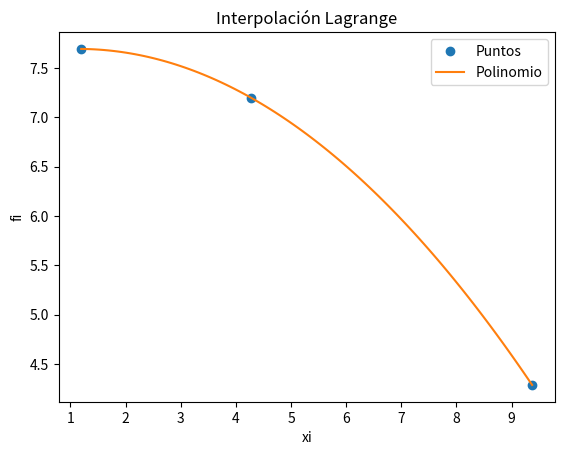

Reproduce this figure in Python.
# Interpolacion de Lagrange
# divisoresL solo para mostrar valores
import numpy as np
import sympy as sym
import matplotlib.pyplot as plt

# INGRESO , Datos de prueba
xi = np.array([1.195, 4.267, 9.372])
fi = np.array([7.691, 7.199, 4.288])

# PROCEDIMIENTO
# Polinomio de Lagrange
n = len(xi)
x = sym.Symbol('x')
polinomio = 0
divisorL = np.zeros(n, dtype = float)
for i in range(0,n,1):

    # Termino de Lagrange
    numerador = 1
    denominador = 1
    for j  in range(0,n,1):
        if (j!=i):
            numerador = numerador*(x-xi[j])
            denominador = denominador*(xi[i]-xi[j])
    terminoLi = numerador/denominador

    polinomio = polinomio + terminoLi*fi[i]
    divisorL[i] = denominador

# simplifica el polinomio
polisimple = polinomio.expand()

# para evaluación numérica
px = sym.lambdify(x,polisimple)

# Puntos para la gráfica
muestras = 101
a = np.min(xi)
b = np.max(xi)
pxi = np.linspace(a,b,muestras)
pfi = px(pxi)

# SALIDA
print('    valores de fi: ',fi)
print('divisores en L(i): ',divisorL)
print()
print('Polinomio de Lagrange, expresiones')
print(polinomio)
print()
print('Polinomio de Lagrange: ')
print(polisimple)

# Gráfica
plt.plot(xi,fi,'o', label = 'Puntos')
plt.plot(pxi,pfi, label = 'Polinomio')
plt.legend()
plt.xlabel('xi')
plt.ylabel('fi')
plt.title('Interpolación Lagrange')
plt.show()
